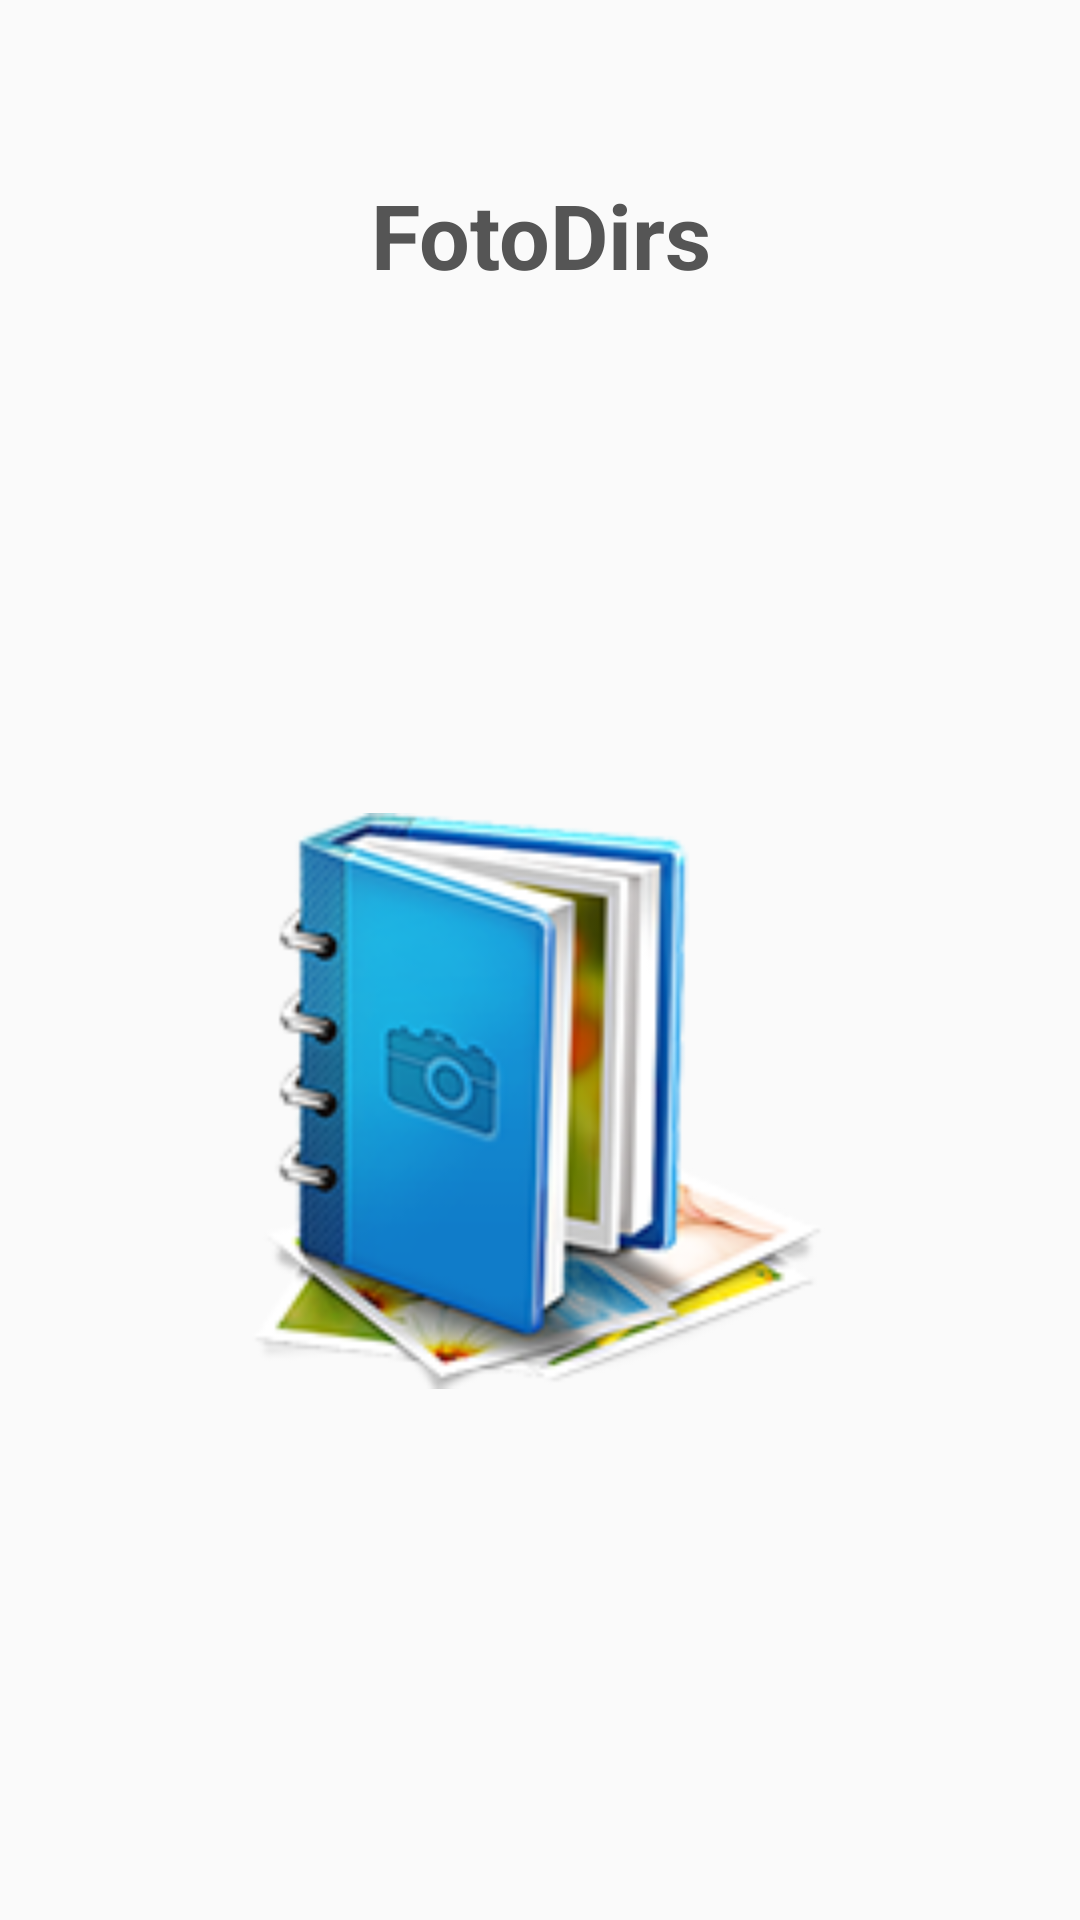

Layout XML and referenced resources for this Android screen:
<!-- AndroidManifest.xml: application theme MyMaterialTheme -->
<!-- res/layout/activity_splash.xml -->
<?xml version="1.0" encoding="utf-8"?>
<RelativeLayout xmlns:android="http://schemas.android.com/apk/res/android"
    xmlns:app="http://schemas.android.com/apk/res-auto"
    xmlns:tools="http://schemas.android.com/tools"
    android:id="@+id/activity_splash"
    android:layout_width="match_parent"
    android:layout_height="match_parent"
    android:paddingBottom="@dimen/activity_vertical_margin"
    android:paddingLeft="@dimen/activity_horizontal_margin"
    android:paddingRight="@dimen/activity_horizontal_margin"
    android:paddingTop="@dimen/activity_vertical_margin"
    tools:mContext="com.digiota.fotodirs.com.digiota.fotodirs.controller.SplashActivity">


    <ImageView
        android:layout_width="@android:dimen/thumbnail_width"
        app:srcCompat="@mipmap/ic_launcher_digifoto"
        android:id="@+id/imageView"
        android:adjustViewBounds="true"
        android:scaleType="fitCenter"
        android:layout_height="match_parent"
        tools:layout_height="@android:dimen/thumbnail_height"
        android:layout_marginTop="94dp"
        android:layout_alignParentTop="true"
        android:layout_centerHorizontal="true" />

    <TextView
        android:text="FotoDirs"
        android:layout_width="wrap_content"
        android:layout_height="wrap_content"
        android:layout_alignParentTop="true"
        android:layout_centerHorizontal="true"
        android:layout_marginTop="58dp"
        android:id="@+id/textView2"
        android:fontFamily="sans-serif"
        android:textSize="30sp"
        android:textStyle="normal|bold"
        android:textColor="@color/colorTextSplash"
        android:textAlignment="center" />

    <TextView
        android:text=""
        android:layout_width="wrap_content"
        android:layout_height="wrap_content"
        android:layout_alignTop="@+id/imageView"
        android:layout_centerHorizontal="true"
        android:textColor="@color/colorTextSplash"
        android:id="@+id/version_number" />

</RelativeLayout>
<!-- resources referenced by this layout -->
<resources>
  <color name="colorTextSplash">#555</color>
  <!-- mipmap ic_launcher_digifoto: png bitmap (mipmap-hdpi, 30872 bytes) -->
  <style name="MyMaterialTheme" parent="MyMaterialTheme.Base">
  
  </style>
  <style name="MyMaterialTheme.Base" parent="Theme.AppCompat.Light.DarkActionBar">
      <item name="windowNoTitle">true</item>
      <item name="windowActionBar">false</item>
      <item name="colorPrimary">@color/colorPrimary</item>
      <item name="colorPrimaryDark">@color/colorPrimaryDark</item>
      <item name="colorAccent">@color/colorAccent</item>
  </style>
  <color name="colorPrimary">#F50057</color>
  <color name="colorPrimaryDark">#C51162</color>
  <color name="colorAccent">#FF80AB</color>
</resources>
